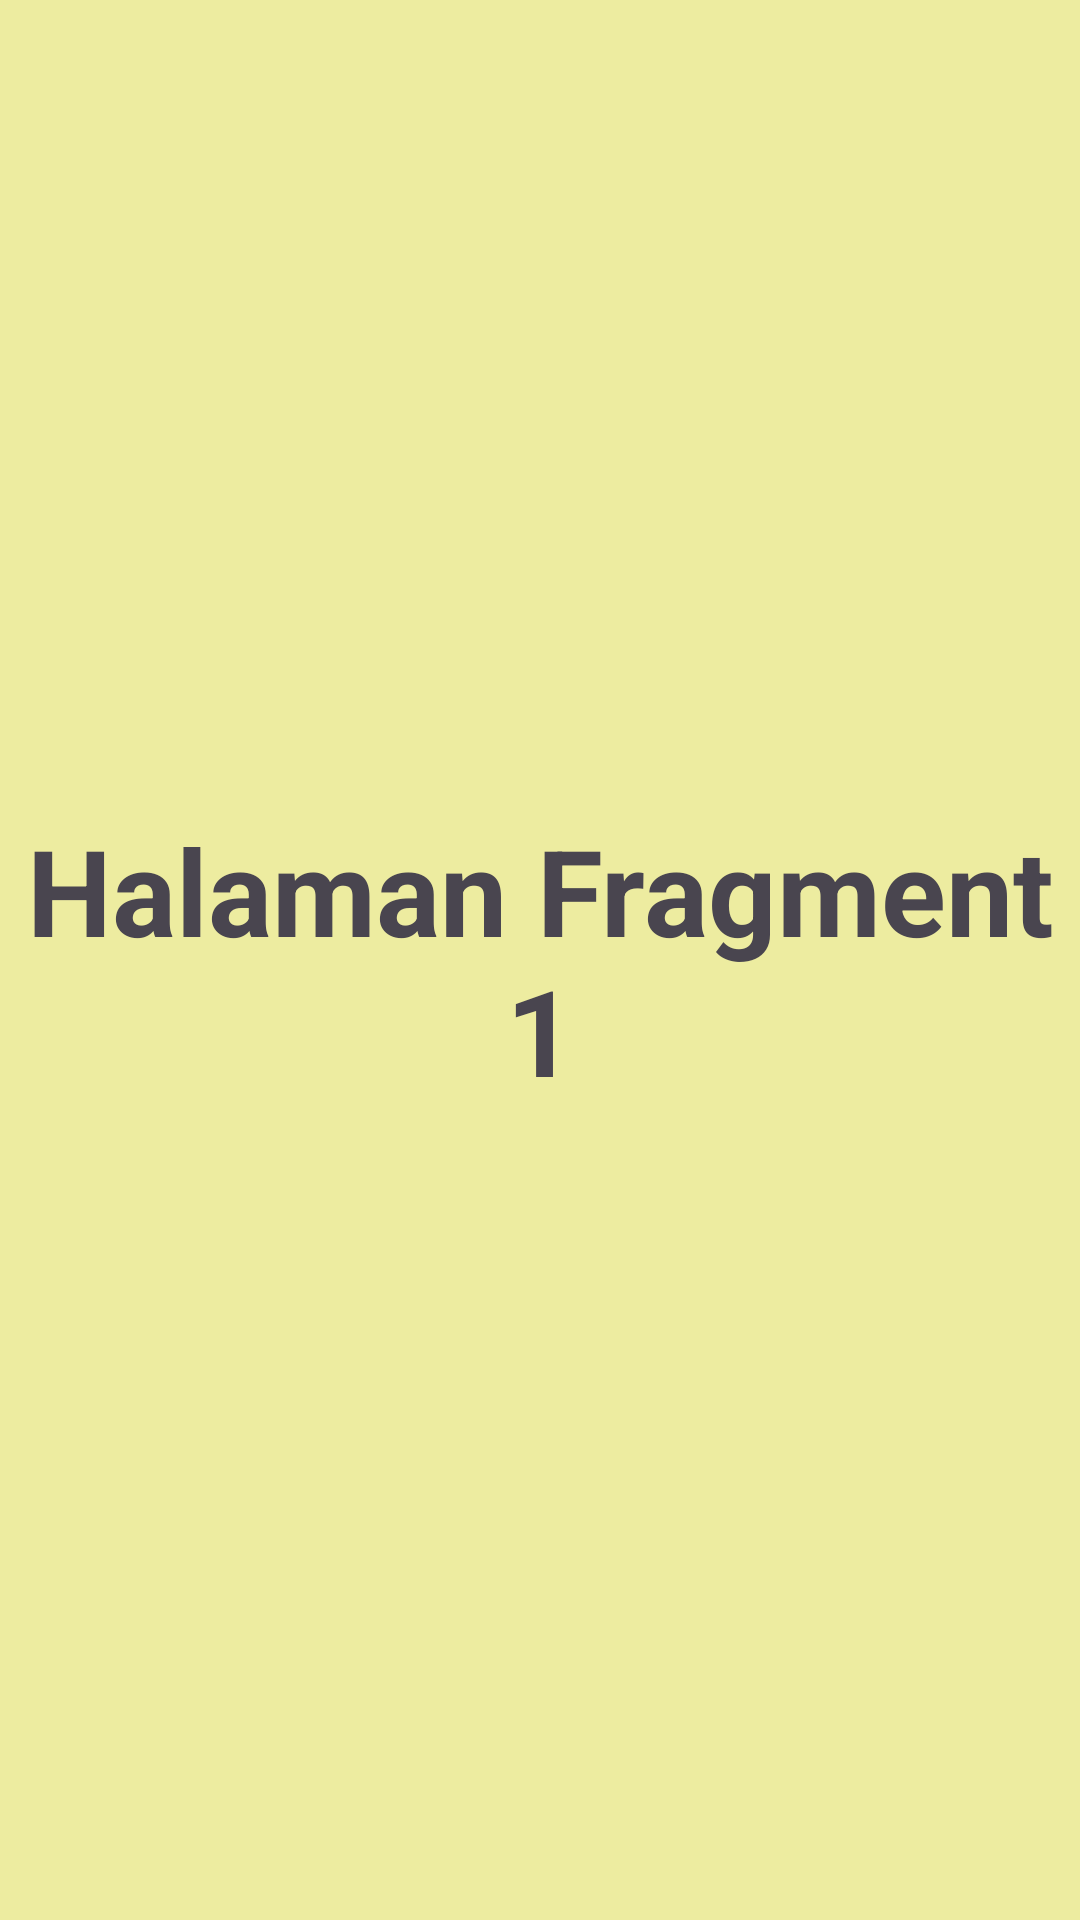

This screen was rendered from an Android layout file. Write that file and the resources it references.
<!-- AndroidManifest.xml: application theme Theme.Azura_TIC -->
<!-- res/layout/fragment_dua.xml -->
<?xml version="1.0" encoding="utf-8"?>
<FrameLayout xmlns:android="http://schemas.android.com/apk/res/android"
    xmlns:tools="http://schemas.android.com/tools"
    android:layout_width="match_parent"
    android:layout_height="match_parent"
    android:background="#EDECA0"
    tools:context=".Home.pertemuan_6.DuaFragment">

    <TextView
        android:layout_width="match_parent"
        android:layout_height="match_parent"
        android:text="Halaman Fragment 1"
        android:gravity="center"
        android:textSize="40sp"
        android:textStyle="bold" />

</FrameLayout>
<!-- resources referenced by this layout -->
<resources>
  <style name="Theme.Azura_TIC" parent="Base.Theme.Azura_TIC" />
  <style name="Base.Theme.Azura_TIC" parent="Theme.Material3.DayNight.NoActionBar">
          
          
      </style>
</resources>
